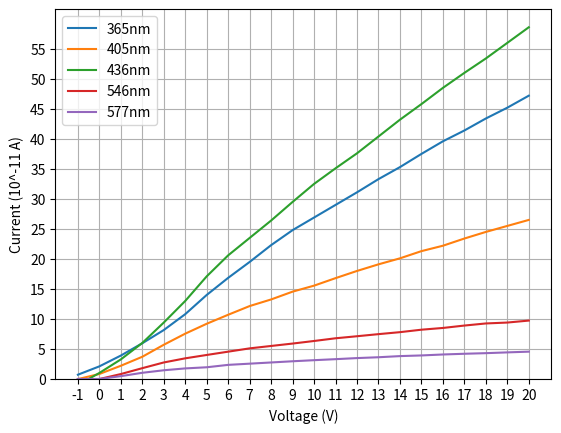

The matplotlib source for this figure:
import matplotlib.pylab as plt

x = []
for i in range(-1,21):
    x.append(i)

# 在这里修改数据，依次是365nm,405nm,436nm,546nm,577nm对应的电流值
y1 = [0.71, 2.1, 3.9, 5.95, 8.15, 10.8, 14, 16.85, 19.5, 22.3, 24.8, 26.9, 29, 31.1, 33.3, 35.3, 37.5, 39.6, 41.4, 43.4, 45.2, 47.2]
y2 = [-0.02, 0.83, 2.2, 3.7, 5.7, 7.55, 9.2, 10.7, 12.15, 13.25, 14.55, 15.55, 16.8, 18, 19.1, 20.1, 21.3, 22.2, 23.4, 24.5, 25.5, 26.5]
y3 = [-1, 1, 3.26, 6, 9.4, 13, 17.1, 20.6, 23.5, 26.4, 29.5, 32.5, 35.1, 37.6, 40.4, 43.2, 45.8, 48.5, 51, 53.4, 56, 58.6]
y4 = [-0.02, -0.01, 0.82, 1.8, 2.75, 3.44, 4, 4.55, 5.1, 5.5, 5.9, 6.33, 6.78, 7.12, 7.47, 7.8, 8.21, 8.5, 8.9, 9.25, 9.4, 9.73]
y5 = [0, 0, 0.47, 1.03, 1.45, 1.76, 1.95, 2.35, 2.55, 2.75, 2.95, 3.13, 3.3, 3.48, 3.62, 3.81, 3.92, 4.08, 4.2, 4.3, 4.43, 4.55]

tags = ['365nm','405nm','436nm','546nm','577nm']

plt.plot(x, y1, label=tags[0])
plt.plot(x, y2, label=tags[1])
plt.plot(x, y3, label=tags[2])
plt.plot(x, y4, label=tags[3])
plt.plot(x, y5, label=tags[4])
plt.legend(loc='upper left')

# 在这里修改坐标轴范围
plt.xticks(range(-1,21))
plt.yticks(range(0, 60, 5))
plt.grid(True)

plt.xlabel('Voltage (V)')
plt.ylabel('Current (10^-11 A)')
plt.ylim(bottom=0)
plt.show()







